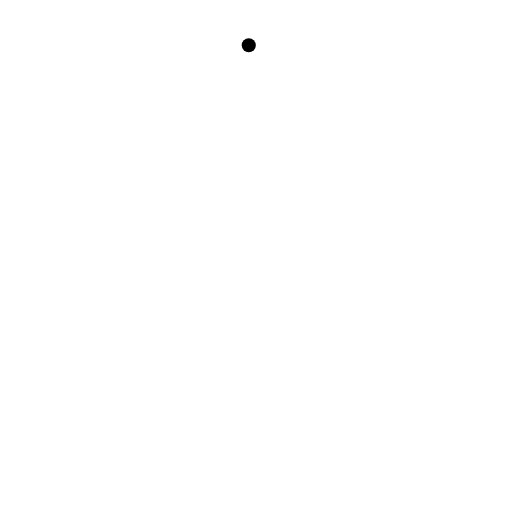
t = 0.00 s
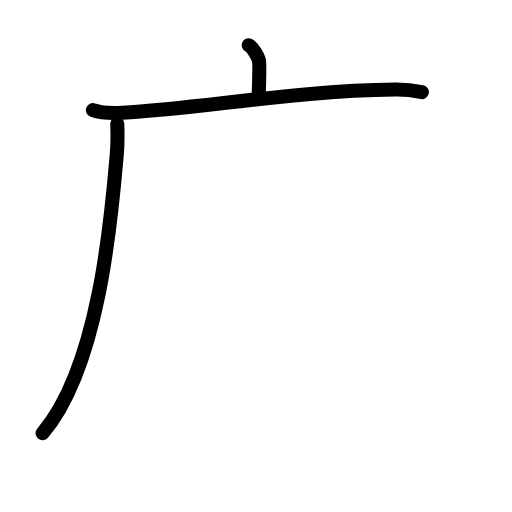
t = 2.88 s
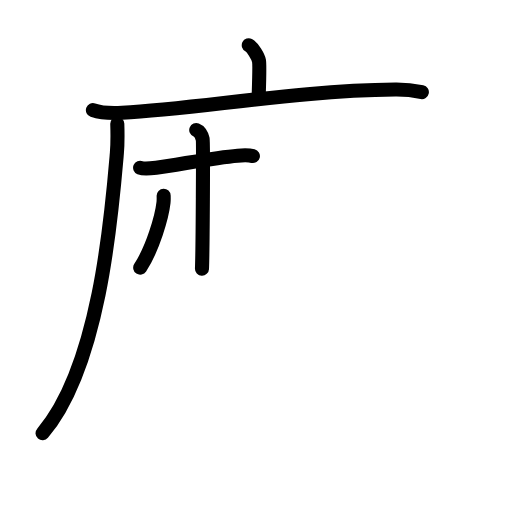
t = 5.63 s
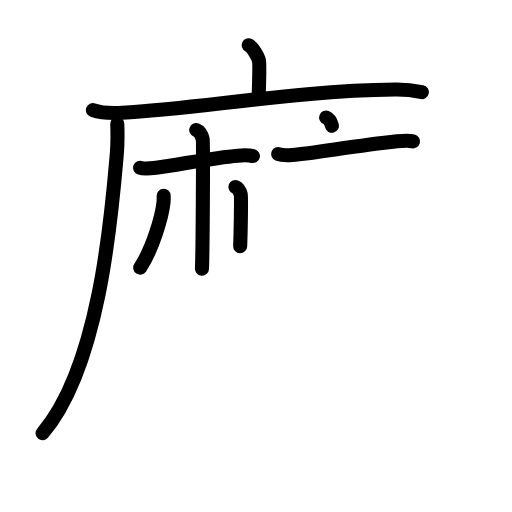
t = 8.38 s
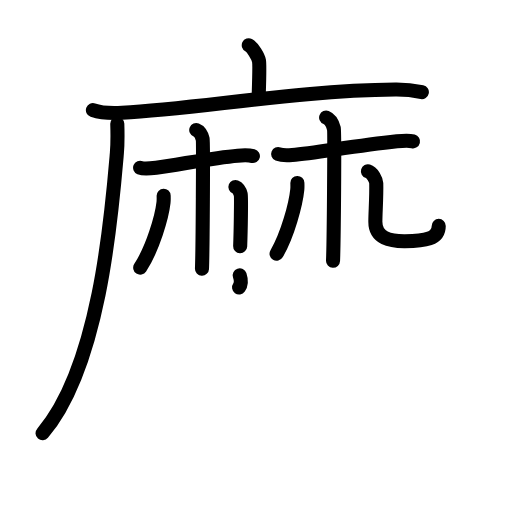
t = 11.19 s
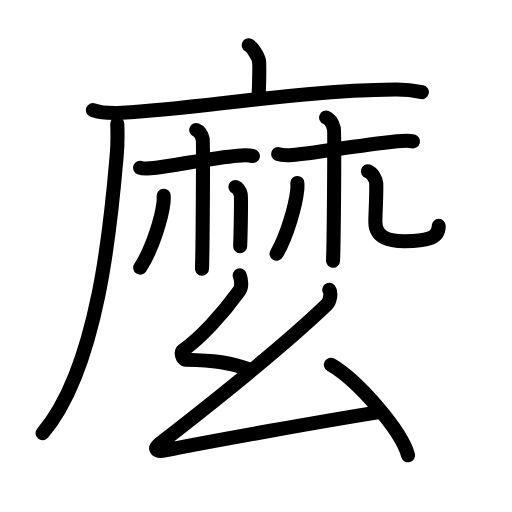
t = 14.00 s

The animated SVG that drew these frames (rendered in a browser with its animation timeline set to each time). Animation: 49 SMIL elements (animate=49); one cycle of 14.00 s.

<?xml version="1.0" encoding="UTF-8"?>
<!--
AniKanjiVG is licensed by CC-BY-SA Paul C. Sommerhoff (https://bitbucket.org/sommerhoff/anikanjivg).
AniKanjiVG uses KanjiVG which is licensed by CC-BY-SA Ulrich Apel (http://kanjivg.tagaini.net).
See also http://creativecommons.org/licenses/by-sa/3.0/
-->
<svg xmlns:kvg='http://kanjivg.tagaini.net' xmlns='http://www.w3.org/2000/svg' width='109' height='109' viewBox='0 0 109 109' style='fill:none;stroke:#000000;stroke-width:3;stroke-linecap:round;stroke-linejoin:round;' id="kvg:kanji_09ebc"><g id="kvg:09ebc" kvg:element="麼"><g id="kvg:09ebc-g1" kvg:element="麻" kvg:variant="true" kvg:position="tare" kvg:radical="tradit"><g id="kvg:09ebc-g2" kvg:element="广" kvg:position="tare" kvg:radical="nelson"><path id="kvg:09ebc-s1" kvg:type="㇑a" d="M52.96,9.63c0.81,0.4,2.02,2.52,2.18,3.32c0.16,0.81,0.08,2.87-0.08,7.9"><animate attributeName="d" begin="0.0s" dur="0.5s" from="M52.96,9.63C52.96,9.63,52.96,9.63,52.96,9.63" to="M52.96,9.63c0.81,0.4,2.02,2.52,2.18,3.32" />
<animate attributeName="d" begin="0.5s" dur="0.5s" from="M52.96,9.63c0.81,0.4,2.02,2.52,2.18,3.32c0,0,0,0,0,0,0" to="M52.96,9.63c0.81,0.4,2.02,2.52,2.18,3.32c0.16,0.81,0.08,2.87-0.08,7.9" />
</path>
<g id="kvg:09ebc-g3" kvg:element="厂"><path id="kvg:09ebc-s2" kvg:type="㇐" d="M19.78,23.45c1.62,0.57,4.58,0.66,6.2,0.57c16.83-0.95,37.07-4.73,58.17-4.95c2.7-0.03,4.31,0.27,5.66,0.55"><animate attributeName="d" begin="1.0s" dur="0.3333333333333333s" from="M19.78,23.45C19.78,23.45,19.78,23.45,19.78,23.45" to="M19.78,23.45c1.62,0.57,4.58,0.66,6.2,0.57" />
<animate attributeName="d" begin="1.3333333333333333s" dur="0.3333333333333333s" from="M19.78,23.45c1.62,0.57,4.58,0.66,6.2,0.57c0,0,0,0,0,0,0" to="M19.78,23.45c1.62,0.57,4.58,0.66,6.2,0.57c16.83-0.95,37.07-4.73,58.17-4.95" />
<animate attributeName="d" begin="1.6666666666666665s" dur="0.3333333333333333s" from="M19.78,23.45c1.62,0.57,4.58,0.66,6.2,0.57c16.83-0.95,37.07-4.73,58.17-4.95c0,0,0,0,0,0,0" to="M19.78,23.45c1.62,0.57,4.58,0.66,6.2,0.57c16.83-0.95,37.07-4.73,58.17-4.95c2.7-0.03,4.31,0.27,5.66,0.55" />
<animate attributeName="d" begin="0s" dur="1.0s" from="M-100,-100" to="M-100,-100" />
</path>
<path id="kvg:09ebc-s3" kvg:type="㇒" d="M24.97,26.35c0.05,1.56,0.1,4.03-0.09,6.28c-1.13,13.24-3.67,45.34-15.82,59.6"><animate attributeName="d" begin="2.0s" dur="0.5s" from="M24.97,26.35C24.97,26.35,24.97,26.35,24.97,26.35" to="M24.97,26.35c0.05,1.56,0.1,4.03-0.09,6.28" />
<animate attributeName="d" begin="2.5s" dur="0.5s" from="M24.97,26.35c0.05,1.56,0.1,4.03-0.09,6.28c0,0,0,0,0,0,0" to="M24.97,26.35c0.05,1.56,0.1,4.03-0.09,6.28c-1.13,13.24-3.67,45.34-15.82,59.6" />
<animate attributeName="d" begin="0s" dur="2.0s" from="M-100,-100" to="M-100,-100" />
</path>
</g>
</g>
<g id="kvg:09ebc-g4" kvg:element="林" kvg:variant="true"><g id="kvg:09ebc-g5" kvg:element="木" kvg:variant="true"><path id="kvg:09ebc-s4" kvg:type="㇐" d="M29.83,35.72c0.51,0.21,2.05,0.18,3.41,0c4.77-0.63,12.24-2.17,17.36-2.58c1.36-0.11,2.38-0.13,3.24,0.08"><animate attributeName="d" begin="3.0s" dur="0.3333333333333333s" from="M29.83,35.72C29.83,35.72,29.83,35.72,29.83,35.72" to="M29.83,35.72c0.51,0.21,2.05,0.18,3.41,0" />
<animate attributeName="d" begin="3.3333333333333335s" dur="0.3333333333333333s" from="M29.83,35.72c0.51,0.21,2.05,0.18,3.41,0c0,0,0,0,0,0,0" to="M29.83,35.72c0.51,0.21,2.05,0.18,3.41,0c4.77-0.63,12.24-2.17,17.36-2.58" />
<animate attributeName="d" begin="3.6666666666666665s" dur="0.3333333333333333s" from="M29.83,35.72c0.51,0.21,2.05,0.18,3.41,0c4.77-0.63,12.24-2.17,17.36-2.58c0,0,0,0,0,0,0" to="M29.83,35.72c0.51,0.21,2.05,0.18,3.41,0c4.77-0.63,12.24-2.17,17.36-2.58c1.36-0.11,2.38-0.13,3.24,0.08" />
<animate attributeName="d" begin="0s" dur="3.0s" from="M-100,-100" to="M-100,-100" />
</path>
<path id="kvg:09ebc-s5" kvg:type="㇑" d="M41.78,27.68c0.76,0.3,1.22,1.34,1.37,1.94c0.15,0.6,0,23.83-0.15,27.57"><animate attributeName="d" begin="4.0s" dur="0.5s" from="M41.78,27.68C41.78,27.68,41.78,27.68,41.78,27.68" to="M41.78,27.68c0.76,0.3,1.22,1.34,1.37,1.94" />
<animate attributeName="d" begin="4.5s" dur="0.5s" from="M41.78,27.68c0.76,0.3,1.22,1.34,1.37,1.94c0,0,0,0,0,0,0" to="M41.78,27.68c0.76,0.3,1.22,1.34,1.37,1.94c0.15,0.6,0,23.83-0.15,27.57" />
<animate attributeName="d" begin="0s" dur="4.0s" from="M-100,-100" to="M-100,-100" />
</path>
<path id="kvg:09ebc-s6" kvg:type="㇒" d="M34.84,41.67c0.01,0.36,0.03,0.93-0.03,1.45c-0.34,3.06-2.29,9.77-4.96,13.87"><animate attributeName="d" begin="5.0s" dur="0.5s" from="M34.84,41.67C34.84,41.67,34.84,41.67,34.84,41.67" to="M34.84,41.67c0.01,0.36,0.03,0.93-0.03,1.45" />
<animate attributeName="d" begin="5.5s" dur="0.5s" from="M34.84,41.67c0.01,0.36,0.03,0.93-0.03,1.45c0,0,0,0,0,0,0" to="M34.84,41.67c0.01,0.36,0.03,0.93-0.03,1.45c-0.34,3.06-2.29,9.77-4.96,13.87" />
<animate attributeName="d" begin="0s" dur="5.0s" from="M-100,-100" to="M-100,-100" />
</path>
<path id="kvg:09ebc-s7" kvg:type="㇔" d="M50.12,39.8c0.63,0.25,1.01,1.11,1.13,1.6c0.13,0.49,0,7.93-0.12,11.01"><animate attributeName="d" begin="6.0s" dur="0.5s" from="M50.12,39.8C50.12,39.8,50.12,39.8,50.12,39.8" to="M50.12,39.8c0.63,0.25,1.01,1.11,1.13,1.6" />
<animate attributeName="d" begin="6.5s" dur="0.5s" from="M50.12,39.8c0.63,0.25,1.01,1.11,1.13,1.6c0,0,0,0,0,0,0" to="M50.12,39.8c0.63,0.25,1.01,1.11,1.13,1.6c0.13,0.49,0,7.93-0.12,11.01" />
<animate attributeName="d" begin="0s" dur="6.0s" from="M-100,-100" to="M-100,-100" />
</path>
</g>
<g id="kvg:09ebc-g6" kvg:element="木" kvg:variant="true"><path id="kvg:09ebc-s8" kvg:type="㇐" d="M59.21,32.8c0.52,0.21,1.64,0.33,3.01,0.21c4.85-0.42,12.81-1.87,22.28-2.92c1.37-0.15,2.57-0.21,3.43,0"><animate attributeName="d" begin="7.0s" dur="0.3333333333333333s" from="M59.21,32.8C59.21,32.8,59.21,32.8,59.21,32.8" to="M59.21,32.8c0.52,0.21,1.64,0.33,3.01,0.21" />
<animate attributeName="d" begin="7.333333333333333s" dur="0.3333333333333333s" from="M59.21,32.8c0.52,0.21,1.64,0.33,3.01,0.21c0,0,0,0,0,0,0" to="M59.21,32.8c0.52,0.21,1.64,0.33,3.01,0.21c4.85-0.42,12.81-1.87,22.28-2.92" />
<animate attributeName="d" begin="7.666666666666667s" dur="0.3333333333333333s" from="M59.21,32.8c0.52,0.21,1.64,0.33,3.01,0.21c4.85-0.42,12.81-1.87,22.28-2.92c0,0,0,0,0,0,0" to="M59.21,32.8c0.52,0.21,1.64,0.33,3.01,0.21c4.85-0.42,12.81-1.87,22.28-2.92c1.37-0.15,2.57-0.21,3.43,0" />
<animate attributeName="d" begin="0s" dur="7.0s" from="M-100,-100" to="M-100,-100" />
</path>
<path id="kvg:09ebc-s9" kvg:type="㇑" d="M69.43,25.03c0.91,0.36,1.46,1.62,1.65,2.33c0.18,0.72,0,23.67-0.18,28.16"><animate attributeName="d" begin="8.0s" dur="0.5s" from="M69.43,25.03C69.43,25.03,69.43,25.03,69.43,25.03" to="M69.43,25.03c0.91,0.36,1.46,1.62,1.65,2.33" />
<animate attributeName="d" begin="8.5s" dur="0.5s" from="M69.43,25.03c0.91,0.36,1.46,1.62,1.65,2.33c0,0,0,0,0,0,0" to="M69.43,25.03c0.91,0.36,1.46,1.62,1.65,2.33c0.18,0.72,0,23.67-0.18,28.16" />
<animate attributeName="d" begin="0s" dur="8.0s" from="M-100,-100" to="M-100,-100" />
</path>
<path id="kvg:09ebc-s10" kvg:type="㇒" d="M63.31,38.95c0.01,0.35,0.03,0.92-0.02,1.43c-0.3,3.01-2.04,9.61-4.41,13.65"><animate attributeName="d" begin="9.0s" dur="0.5s" from="M63.31,38.95C63.31,38.95,63.31,38.95,63.31,38.95" to="M63.31,38.95c0.01,0.35,0.03,0.92-0.02,1.43" />
<animate attributeName="d" begin="9.5s" dur="0.5s" from="M63.31,38.95c0.01,0.35,0.03,0.92-0.02,1.43c0,0,0,0,0,0,0" to="M63.31,38.95c0.01,0.35,0.03,0.92-0.02,1.43c-0.3,3.01-2.04,9.61-4.41,13.65" />
<animate attributeName="d" begin="0s" dur="9.0s" from="M-100,-100" to="M-100,-100" />
</path>
<path id="kvg:09ebc-s11" kvg:type="㇟/㇏" d="M78.33,36.47c0.98,0.29,1.75,1.88,1.77,2.54c0.07,2.93-0.19,6.23-0.19,8.22c0,3.54,3.16,4.14,6.28,4.12c4.29-0.02,7.21-0.47,7.21-3.26"><animate attributeName="d" begin="10.0s" dur="0.25s" from="M78.33,36.47C78.33,36.47,78.33,36.47,78.33,36.47" to="M78.33,36.47c0.98,0.29,1.75,1.88,1.77,2.54" />
<animate attributeName="d" begin="10.25s" dur="0.25s" from="M78.33,36.47c0.98,0.29,1.75,1.88,1.77,2.54c0,0,0,0,0,0,0" to="M78.33,36.47c0.98,0.29,1.75,1.88,1.77,2.54c0.07,2.93-0.19,6.23-0.19,8.22" />
<animate attributeName="d" begin="10.5s" dur="0.25s" from="M78.33,36.47c0.98,0.29,1.75,1.88,1.77,2.54c0.07,2.93-0.19,6.23-0.19,8.22c0,0,0,0,0,0,0" to="M78.33,36.47c0.98,0.29,1.75,1.88,1.77,2.54c0.07,2.93-0.19,6.23-0.19,8.22c0,3.54,3.16,4.14,6.28,4.12" />
<animate attributeName="d" begin="10.75s" dur="0.25s" from="M78.33,36.47c0.98,0.29,1.75,1.88,1.77,2.54c0.07,2.93-0.19,6.23-0.19,8.22c0,3.54,3.16,4.14,6.28,4.12c0,0,0,0,0,0,0" to="M78.33,36.47c0.98,0.29,1.75,1.88,1.77,2.54c0.07,2.93-0.19,6.23-0.19,8.22c0,3.54,3.16,4.14,6.28,4.12c4.29-0.02,7.21-0.47,7.21-3.26" />
<animate attributeName="d" begin="0s" dur="10.0s" from="M-100,-100" to="M-100,-100" />
</path>
</g>
</g>
</g>
<g id="kvg:09ebc-g7" kvg:element="幺"><path id="kvg:09ebc-s12" kvg:type="㇜" d="M51.03,58.62c0.35,1.04,0.59,2.36-0.18,3.43c-3.36,4.7-8.3,10.04-11.79,12.45c-0.72,0.49-0.22,2.07,0.5,2.09c5.94,0.16,8.69,0.41,13.85,2.16"><animate attributeName="d" begin="11.0s" dur="0.25s" from="M51.03,58.62C51.03,58.62,51.03,58.62,51.03,58.62" to="M51.03,58.62c0.35,1.04,0.59,2.36-0.18,3.43" />
<animate attributeName="d" begin="11.25s" dur="0.25s" from="M51.03,58.62c0.35,1.04,0.59,2.36-0.18,3.43c0,0,0,0,0,0,0" to="M51.03,58.62c0.35,1.04,0.59,2.36-0.18,3.43c-3.36,4.7-8.3,10.04-11.79,12.45" />
<animate attributeName="d" begin="11.5s" dur="0.25s" from="M51.03,58.62c0.35,1.04,0.59,2.36-0.18,3.43c-3.36,4.7-8.3,10.04-11.79,12.45c0,0,0,0,0,0,0" to="M51.03,58.62c0.35,1.04,0.59,2.36-0.18,3.43c-3.36,4.7-8.3,10.04-11.79,12.45c-0.72,0.49-0.22,2.07,0.5,2.09" />
<animate attributeName="d" begin="11.75s" dur="0.25s" from="M51.03,58.62c0.35,1.04,0.59,2.36-0.18,3.43c-3.36,4.7-8.3,10.04-11.79,12.45c-0.72,0.49-0.22,2.07,0.5,2.09c0,0,0,0,0,0,0" to="M51.03,58.62c0.35,1.04,0.59,2.36-0.18,3.43c-3.36,4.7-8.3,10.04-11.79,12.45c-0.72,0.49-0.22,2.07,0.5,2.09c5.94,0.16,8.69,0.41,13.85,2.16" />
<animate attributeName="d" begin="0s" dur="11.0s" from="M-100,-100" to="M-100,-100" />
</path>
<path id="kvg:09ebc-s13" kvg:type="㇜" d="M70.09,61.67c0.48,0.59,0.17,2.51-0.5,3.16c-9.84,9.43-23.09,19.93-35.42,29.49c-1.59,1.23-0.95,1.97,0.95,1.58c7.95-1.65,35.79-6.63,46.01-8.21"><animate attributeName="d" begin="12.0s" dur="0.25s" from="M70.09,61.67C70.09,61.67,70.09,61.67,70.09,61.67" to="M70.09,61.67c0.48,0.59,0.17,2.51-0.5,3.16" />
<animate attributeName="d" begin="12.25s" dur="0.25s" from="M70.09,61.67c0.48,0.59,0.17,2.51-0.5,3.16c0,0,0,0,0,0,0" to="M70.09,61.67c0.48,0.59,0.17,2.51-0.5,3.16c-9.84,9.43-23.09,19.93-35.42,29.49" />
<animate attributeName="d" begin="12.5s" dur="0.25s" from="M70.09,61.67c0.48,0.59,0.17,2.51-0.5,3.16c-9.84,9.43-23.09,19.93-35.42,29.49c0,0,0,0,0,0,0" to="M70.09,61.67c0.48,0.59,0.17,2.51-0.5,3.16c-9.84,9.43-23.09,19.93-35.42,29.49c-1.59,1.23-0.95,1.97,0.95,1.58" />
<animate attributeName="d" begin="12.75s" dur="0.25s" from="M70.09,61.67c0.48,0.59,0.17,2.51-0.5,3.16c-9.84,9.43-23.09,19.93-35.42,29.49c-1.59,1.23-0.95,1.97,0.95,1.58c0,0,0,0,0,0,0" to="M70.09,61.67c0.48,0.59,0.17,2.51-0.5,3.16c-9.84,9.43-23.09,19.93-35.42,29.49c-1.59,1.23-0.95,1.97,0.95,1.58c7.95-1.65,35.79-6.63,46.01-8.21" />
<animate attributeName="d" begin="0s" dur="12.0s" from="M-100,-100" to="M-100,-100" />
</path>
<path id="kvg:09ebc-s14" kvg:type="㇔" d="M70.43,77.64c5.8,3.4,15,14,16.45,19.29"><animate attributeName="d" begin="13.0s" dur="1.0s" from="M70.43,77.64C70.43,77.64,70.43,77.64,70.43,77.64" to="M70.43,77.64c5.8,3.4,15,14,16.45,19.29" />
<animate attributeName="d" begin="0s" dur="13.0s" from="M-100,-100" to="M-100,-100" />
</path>
</g>
</g>
</svg>
